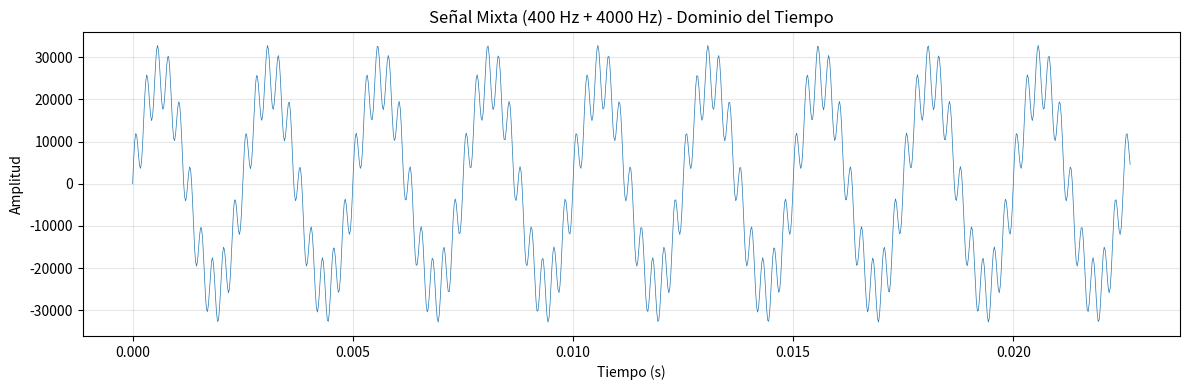
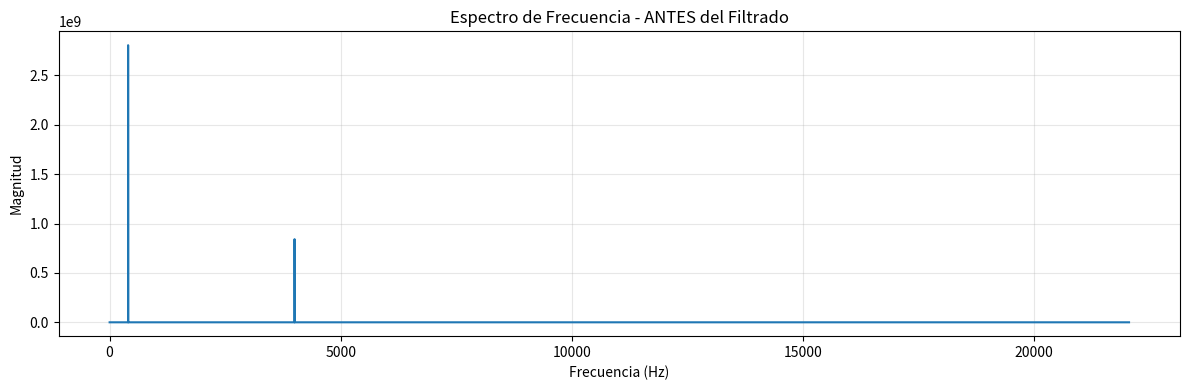
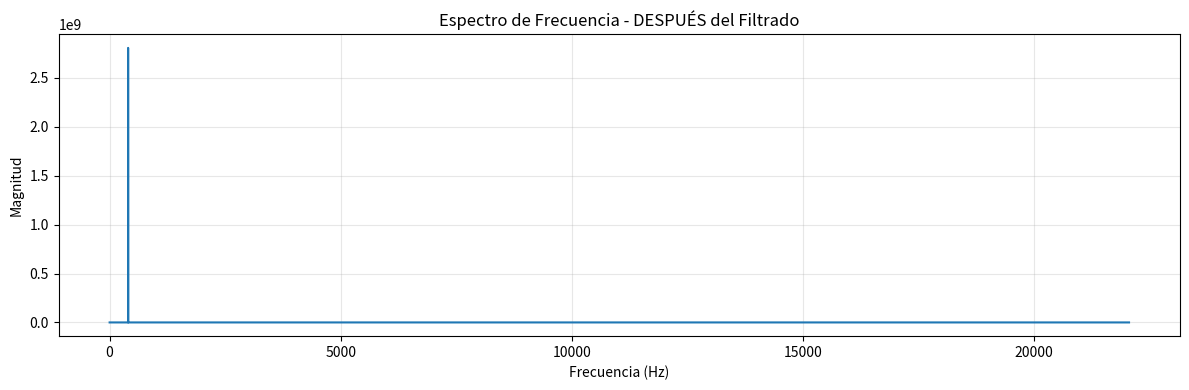
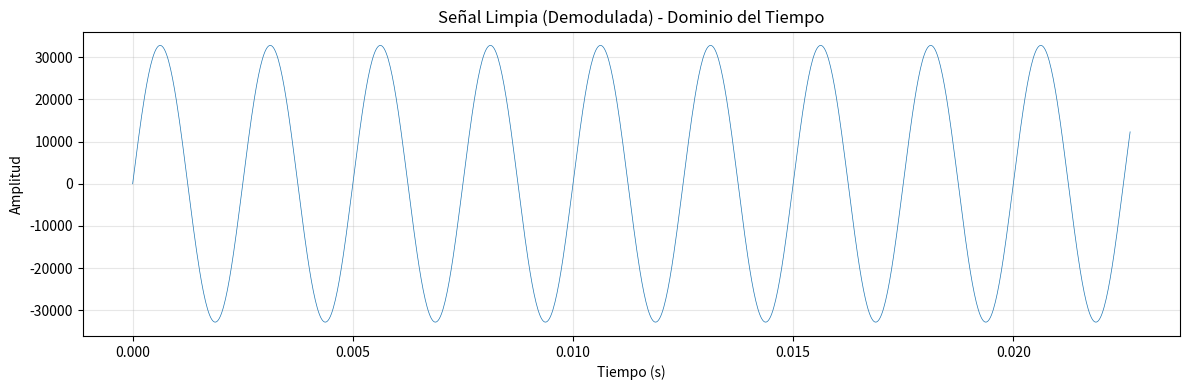
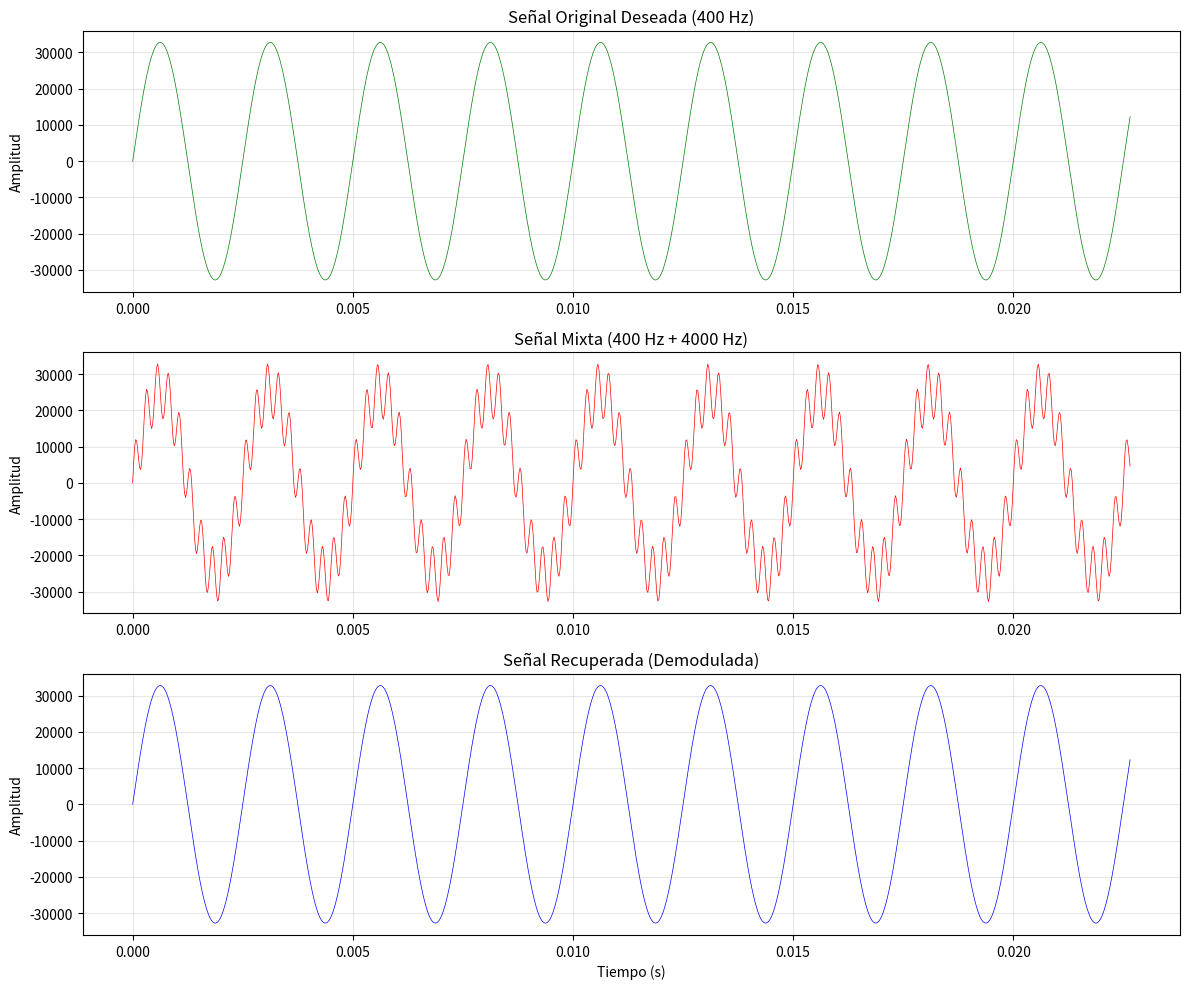

Python code for these plots, in order:
"""
Pregunta 5: Implementación de Modulación y Demodulación usando FFT 

Este script implementa un ejemplo completo de modulación y demodulación
usando la Transformada Rápida de Fourier (FFT) para filtrado en el dominio
de la frecuencia.
"""

import numpy as np
import scipy.fft
import scipy.io.wavfile
from matplotlib import pyplot as plt
import os

# ==================== PARÁMETROS DE CONFIGURACIÓN ====================
SAMPLE_RATE = 44100  # Hz - Frecuencia de muestreo
DURATION = 5         # Segundos - Duración de las señales
FREQ_DESEADA = 400   # Hz - Frecuencia de la señal deseada
FREQ_RUIDO = 4000    # Hz - Frecuencia del ruido a filtrar
AMPLITUD_RUIDO = 0.3 # Factor de amplitud del ruido (30%)

# ==================== FUNCIONES AUXILIARES ====================

def generate_sine_wave(freq, sample_rate, duration):
    """
    Genera una onda sinusoidal.
    
    Parámetros:
        freq: Frecuencia de la onda en Hz
        sample_rate: Frecuencia de muestreo en Hz
        duration: Duración de la señal en segundos
    
    Retorna:
        t: Vector de tiempo
        y: Vector de amplitudes de la señal
    """
    t = np.linspace(0, duration, int(sample_rate * duration), endpoint=False)
    y = np.sin(2 * np.pi * freq * t)
    return t, y


def normalize_audio(signal, target_amplitude=32767):
    """
    Normaliza una señal de audio a 16 bits.
    
    Parámetros:
        signal: Señal a normalizar
        target_amplitude: Amplitud objetivo (32767 para 16 bits)
    
    Retorna:
        Signal normalizada como entero de 16 bits
    """
    normalized = np.int16((signal / np.max(np.abs(signal))) * target_amplitude)
    return normalized


def plot_time_domain(signal, sample_rate, title="Señal en el Dominio del Tiempo", samples=1000):
    """
    Grafica una señal en el dominio del tiempo.
    
    Parámetros:
        signal: Señal a graficar
        sample_rate: Frecuencia de muestreo
        title: Título de la gráfica
        samples: Número de muestras a mostrar
    """
    t = np.arange(samples) / sample_rate
    plt.figure(figsize=(12, 4))
    plt.plot(t, signal[:samples], linewidth=0.5)
    plt.title(title)
    plt.xlabel("Tiempo (s)")
    plt.ylabel("Amplitud")
    plt.grid(True, alpha=0.3)
    plt.tight_layout()
    plt.show()


def plot_frequency_domain(xf, yf, title="Espectro de Frecuencia"):
    """
    Grafica el espectro de magnitud de una señal.
    
    Parámetros:
        xf: Vector de frecuencias
        yf: Vector de coeficientes FFT (complejos)
        title: Título de la gráfica
    """
    plt.figure(figsize=(12, 4))
    plt.plot(xf, np.abs(yf))
    plt.title(title)
    plt.xlabel("Frecuencia (Hz)")
    plt.ylabel("Magnitud")
    plt.grid(True, alpha=0.3)
    plt.tight_layout()
    plt.show()


# ==================== PROCESO PRINCIPAL ====================

def main():
    print("="*70)
    print("SISTEMA DE MODULACIÓN Y DEMODULACIÓN USANDO FFT")
    print("="*70)
    
    # -------- PASO 1: GENERACIÓN DE SEÑALES --------
    print("\n[PASO 1] Generando señales...")
    print(f"  - Señal deseada: {FREQ_DESEADA} Hz")
    print(f"  - Señal de ruido: {FREQ_RUIDO} Hz (amplitud {AMPLITUD_RUIDO*100}%)")
    
    t, signal_deseada = generate_sine_wave(FREQ_DESEADA, SAMPLE_RATE, DURATION)
    _, signal_ruido = generate_sine_wave(FREQ_RUIDO, SAMPLE_RATE, DURATION)
    
    # -------- PASO 2: MODULACIÓN (MEZCLA DE SEÑALES) --------
    print("\n[PASO 2] Mezclando señales (Modulación)...")
    signal_ruido = signal_ruido * AMPLITUD_RUIDO
    signal_mixta = signal_deseada + signal_ruido
    
    # Normalizar para guardar
    signal_mixta_norm = normalize_audio(signal_mixta)
    
    # Guardar señal mixta
    output_dir = "audio_output"
    os.makedirs(output_dir, exist_ok=True)
    mixed_path = os.path.join(output_dir, "signal_mixta.wav")
    scipy.io.wavfile.write(mixed_path, SAMPLE_RATE, signal_mixta_norm)
    print(f"  ✓ Señal mixta guardada en: {mixed_path}")
    
    # Mostrar señal mixta en el tiempo
    print("\n  Mostrando señal mixta en el dominio del tiempo...")
    plot_time_domain(signal_mixta_norm, SAMPLE_RATE, 
                     "Señal Mixta (400 Hz + 4000 Hz) - Dominio del Tiempo")
    
    # -------- PASO 3: APLICAR FFT --------
    print("\n[PASO 3] Aplicando FFT...")
    N = len(signal_mixta_norm)
    yf = scipy.fft.rfft(signal_mixta_norm)
    xf = scipy.fft.rfftfreq(N, 1 / SAMPLE_RATE)
    
    print(f"  ✓ FFT calculada: {len(yf)} bins de frecuencia")
    print(f"  ✓ Resolución frecuencial: {SAMPLE_RATE/N:.2f} Hz/bin")
    
    # Mostrar espectro antes del filtrado
    print("\n  Mostrando espectro ANTES del filtrado...")
    plot_frequency_domain(xf, yf, "Espectro de Frecuencia - ANTES del Filtrado")
    
    # -------- PASO 4: FILTRADO (DEMODULACIÓN) --------
    print("\n[PASO 4] Filtrando frecuencia de ruido...")
    
    # Calcular el índice correspondiente a la frecuencia de ruido
    points_per_freq = len(xf) / (SAMPLE_RATE / 2)
    target_idx = int(points_per_freq * FREQ_RUIDO)
    
    print(f"  - Índice objetivo en el espectro: {target_idx}")
    print(f"  - Frecuencia exacta del bin: {xf[target_idx]:.2f} Hz")
    
    # Guardar copia del espectro original para comparación
    yf_filtrado = yf.copy()
    
    # Anular la componente de ruido (bin objetivo ± 1)
    yf_filtrado[target_idx - 1 : target_idx + 2] = 0
    
    print(f"  ✓ Componentes de frecuencia anuladas en bins {target_idx-1} a {target_idx+1}")
    
    # Mostrar espectro después del filtrado
    print("\n  Mostrando espectro DESPUÉS del filtrado...")
    plot_frequency_domain(xf, yf_filtrado, "Espectro de Frecuencia - DESPUÉS del Filtrado")
    
    # -------- PASO 5: APLICAR FFT INVERSA --------
    print("\n[PASO 5] Aplicando FFT Inversa (iFFT)...")
    signal_limpia = scipy.fft.irfft(yf_filtrado)
    
    print(f"  ✓ Señal reconstruida: {len(signal_limpia)} muestras")
    
    # Normalizar señal limpia
    signal_limpia_norm = normalize_audio(signal_limpia)
    
    # Guardar señal limpia
    clean_path = os.path.join(output_dir, "signal_limpia.wav")
    scipy.io.wavfile.write(clean_path, SAMPLE_RATE, signal_limpia_norm)
    print(f"  ✓ Señal limpia guardada en: {clean_path}")
    
    # Mostrar señal limpia en el tiempo
    print("\n  Mostrando señal limpia en el dominio del tiempo...")
    plot_time_domain(signal_limpia_norm, SAMPLE_RATE,
                     "Señal Limpia (Demodulada) - Dominio del Tiempo")
    
    # -------- PASO 6: COMPARACIÓN FINAL --------
    print("\n[PASO 6] Comparación de señales...")
    
    # Crear comparación visual
    fig, axes = plt.subplots(3, 1, figsize=(12, 10))
    samples = 1000
    t = np.arange(samples) / SAMPLE_RATE
    
    # Señal original deseada
    axes[0].plot(t, normalize_audio(signal_deseada)[:samples], 'g-', linewidth=0.5)
    axes[0].set_title("Señal Original Deseada (400 Hz)")
    axes[0].set_ylabel("Amplitud")
    axes[0].grid(True, alpha=0.3)
    
    # Señal mixta
    axes[1].plot(t, signal_mixta_norm[:samples], 'r-', linewidth=0.5)
    axes[1].set_title("Señal Mixta (400 Hz + 4000 Hz)")
    axes[1].set_ylabel("Amplitud")
    axes[1].grid(True, alpha=0.3)
    
    # Señal recuperada
    axes[2].plot(t, signal_limpia_norm[:samples], 'b-', linewidth=0.5)
    axes[2].set_title("Señal Recuperada (Demodulada)")
    axes[2].set_xlabel("Tiempo (s)")
    axes[2].set_ylabel("Amplitud")
    axes[2].grid(True, alpha=0.3)
    
    plt.tight_layout()
    plt.show()
    
    # -------- RESUMEN FINAL --------
    print("\n" + "="*70)
    print("RESUMEN DE RESULTADOS")
    print("="*70)
    print(f"✓ Señal deseada generada: {FREQ_DESEADA} Hz")
    print(f"✓ Ruido agregado: {FREQ_RUIDO} Hz")
    print(f"✓ Filtrado exitoso usando FFT")
    print(f"✓ Señal recuperada mediante iFFT")
    print(f"\nArchivos generados en '{output_dir}/':")
    print(f"  - signal_mixta.wav (señal modulada)")
    print(f"  - signal_limpia.wav (señal demodulada)")
    print("\n¡Proceso completado exitosamente!")
    print("="*70)


if __name__ == "__main__":
    main()